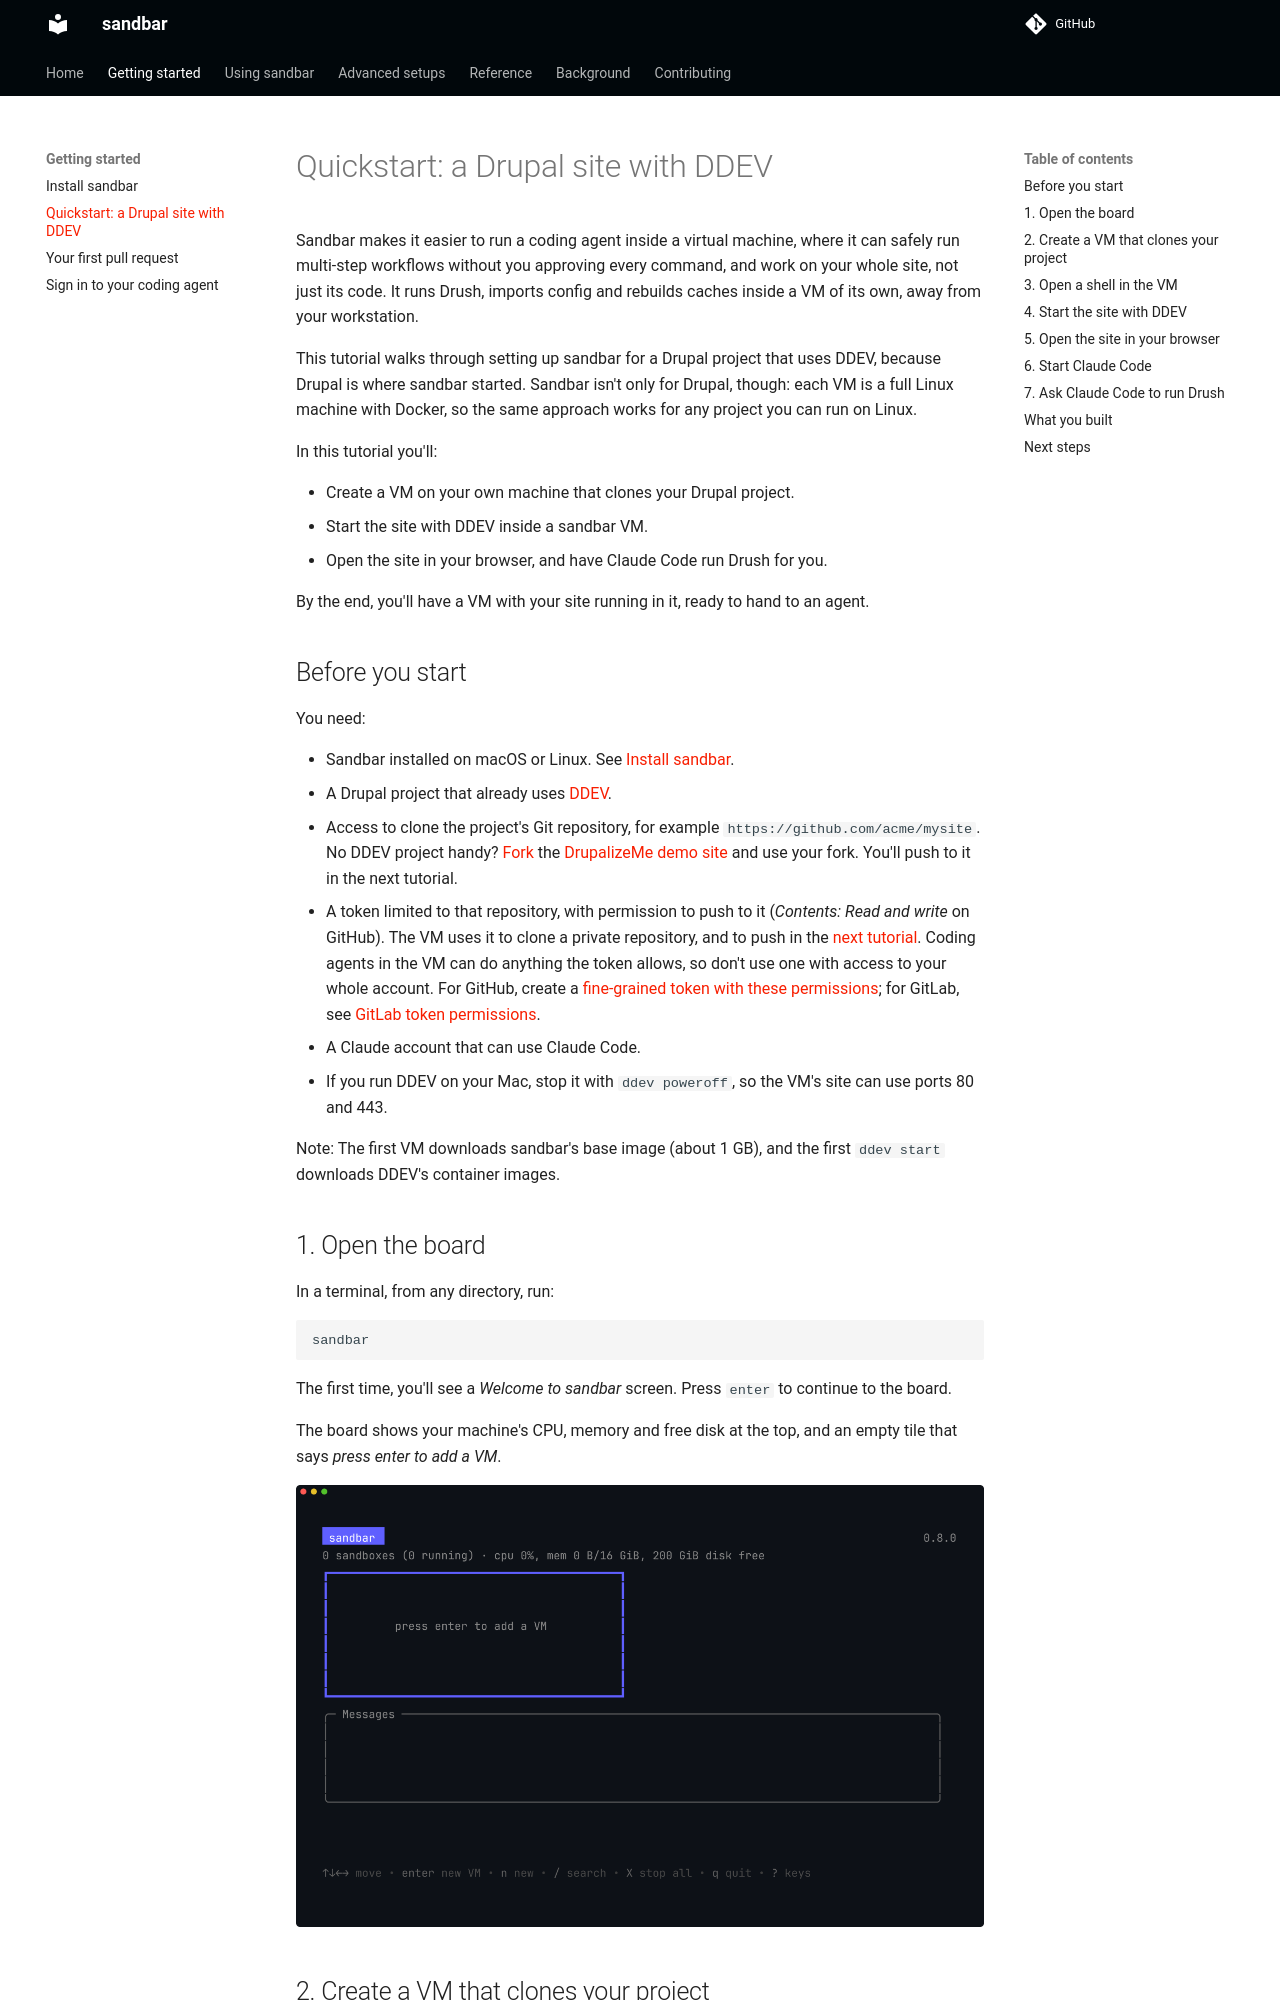

repository: Lullabot/sandbar · page: 0.20.0/getting-started/quickstart/index.html · generator: mkdocs

# Quickstart: a Drupal site with DDEV

Sandbar makes it easier to run a coding agent inside a virtual machine, where it can safely run multi-step workflows without you approving every command, and work on your whole site, not just its code. It runs Drush, imports config and rebuilds caches inside a VM of its own, away from your workstation.

This tutorial walks through setting up sandbar for a Drupal project that uses DDEV, because Drupal is where sandbar started. Sandbar isn't only for Drupal, though: each VM is a full Linux machine with Docker, so the same approach works for any project you can run on Linux.

In this tutorial you'll:

- Create a VM on your own machine that clones your Drupal project.
- Start the site with DDEV inside a sandbar VM.
- Open the site in your browser, and have Claude Code run Drush for you.

By the end, you'll have a VM with your site running in it, ready to hand to an agent.

## Before you start

You need:

- Sandbar installed on macOS or Linux. See [Install sandbar](installation.md).
- A Drupal project that already uses [DDEV](https://ddev.com/).
- Access to clone the project's Git repository, for example `https://github.com/acme/mysite`. No DDEV project handy? [Fork](https://docs.github.com/en/pull-requests/collaborating-with-pull-requests/working-with-forks/fork-a-repo) the [DrupalizeMe demo site](https://github.com/DrupalizeMe/module-developer-guide-demo-site) and use your fork. You'll push to it in the next tutorial.
- A token limited to that repository, with permission to push to it (*Contents: Read and write* on GitHub). The VM uses it to clone a private repository, and to push in the [next tutorial](first-pull-request.md). Coding agents in the VM can do anything the token allows, so don't use one with access to your whole account. For GitHub, create a [fine-grained token with these permissions](../background/security-model.md#a-least-privilege-token-reasonable-agent-access); for GitLab, see [GitLab token permissions](../using-sandbar/secrets.md#gitlab-token-permissions).
- A Claude account that can use Claude Code.
- If you run DDEV on your Mac, stop it with `ddev poweroff`, so the VM's site can use ports 80 and 443.

Note: The first VM downloads sandbar's base image (about 1 GB), and the first `ddev start` downloads DDEV's container images.
